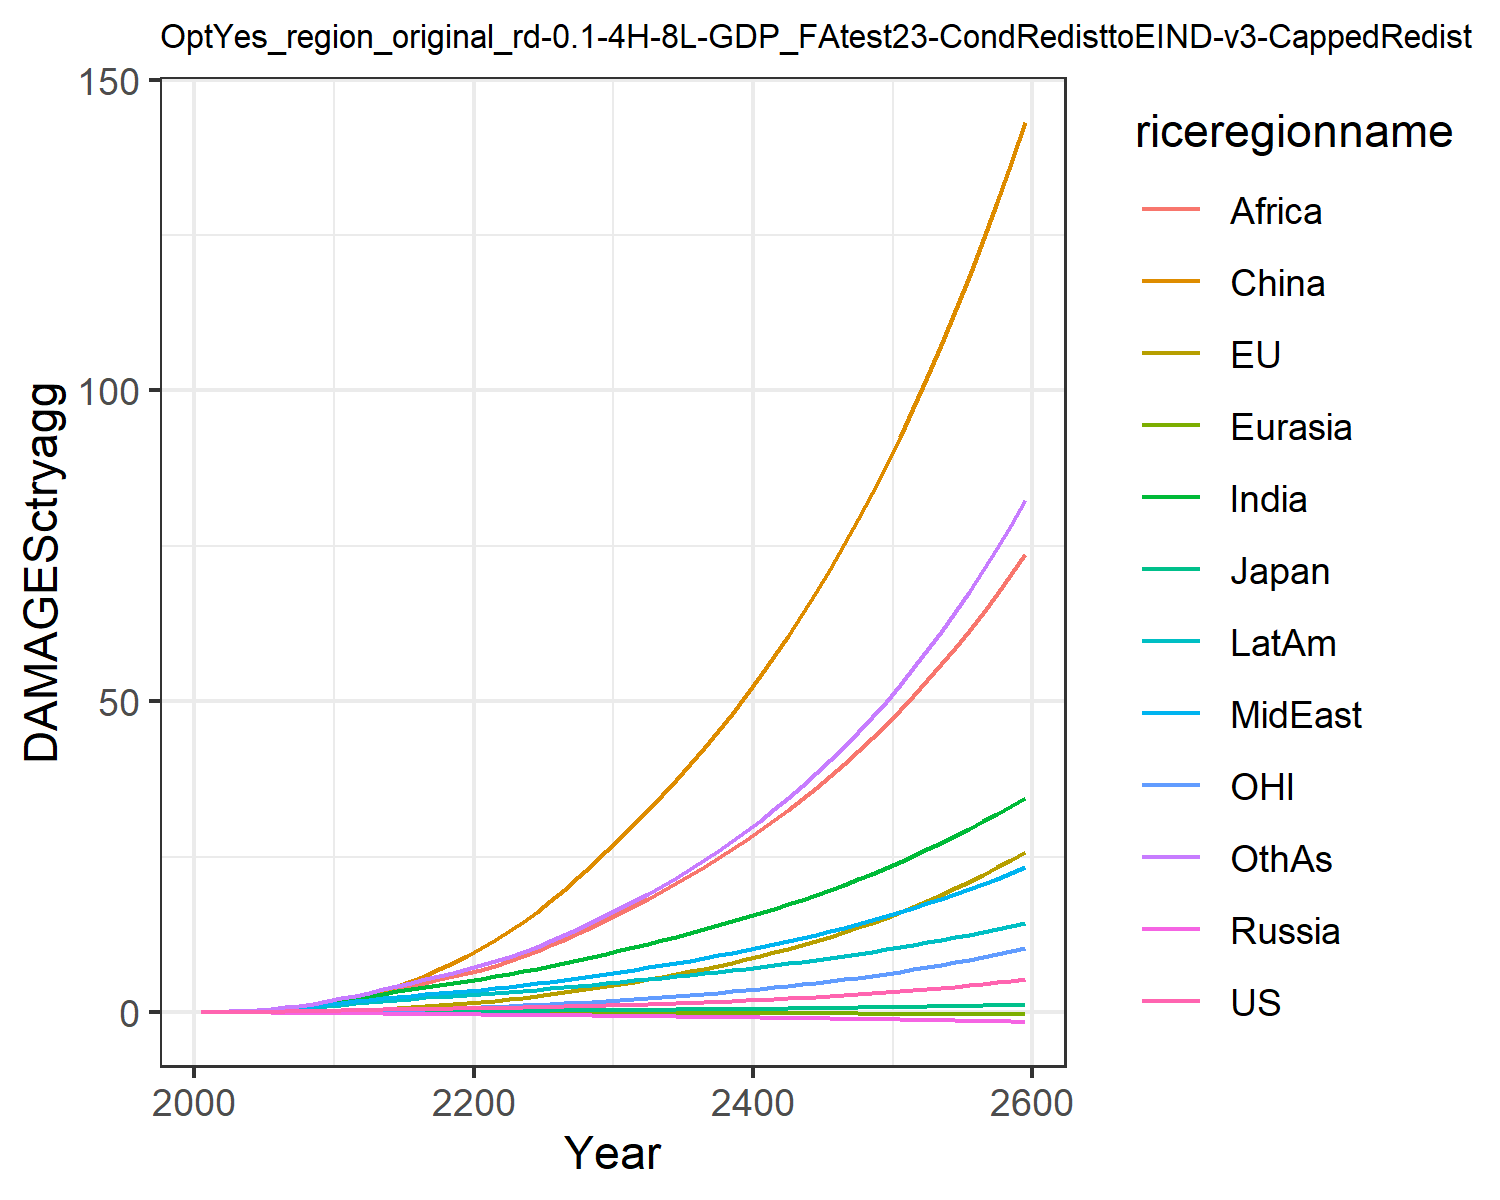

Source data for this figure (header and first rows):
0.007478281832979454, -0.02180058759567689, 0.007208811494676664, -0.012941089953060345, -0.0018130655973688644, 0.00395249353461779, 0.02779970990191068, 0.029216718629302748, 0.011889023487370655, 0.03758942010103901, -0.0019022340039559968, 0.03160272457524255
0.0134, -0.01332, 0.01076, -0.02089, -0.002838, 0.04566, 0.06237, 0.06021, 0.02889, 0.07001, 0.004748, 0.05951
0.02359, -0.01621, 0.01567, -0.03099, -0.004615, 0.09155, 0.1195, 0.1104, 0.0619, 0.1215, 0.008421, 0.1164
0.03821, -0.01348, 0.02136, -0.04272, -0.006877, 0.1622, 0.2068, 0.1851, 0.121, 0.1938, 0.01524, 0.2075
0.0577, -0.00539, 0.02697, -0.05613, -0.0096, 0.262, 0.3304, 0.2876, 0.2174, 0.2865, 0.02479, 0.3414
0.08193, 0.009602, 0.03395, -0.071, -0.01267, 0.3939, 0.4868, 0.4136, 0.3526, 0.3961, 0.03709, 0.5167
0.1107, 0.03222, 0.04223, -0.08689, -0.01604, 0.5653, 0.6765, 0.5648, 0.5292, 0.5234, 0.05211, 0.7366
0.1443, 0.06321, 0.05102, -0.1031, -0.01962, 0.7805, 0.9058, 0.7481, 0.7645, 0.6694, 0.07025, 1.012
0.1826, 0.1032, 0.0601, -0.1194, -0.02335, 1.042, 1.174, 0.9653, 1.07, 0.8327, 0.09173, 1.347
0.2251, 0.1523, 0.06929, -0.1352, -0.02715, 1.35, 1.48, 1.218, 1.456, 1.011, 0.1165, 1.744
0.2704, 0.2136, 0.08015, -0.1549, -0.03147, 1.735, 1.819, 1.473, 1.881, 1.203, 0.1468, 2.186
0.3149, 0.2908, 0.09269, -0.1788, -0.03642, 2.231, 2.179, 1.704, 2.305, 1.399, 0.1843, 2.658
0.3627, 0.3858, 0.1064, -0.2047, -0.04173, 2.798, 2.556, 1.949, 2.753, 1.606, 0.2292, 3.139
0.4074, 0.4948, 0.1195, -0.2298, -0.04708, 3.444, 2.935, 2.186, 3.227, 1.805, 0.2793, 3.646
0.4491, 0.616, 0.1319, -0.2541, -0.05247, 4.174, 3.312, 2.413, 3.72, 1.995, 0.3339, 4.17
0.4876, 0.7496, 0.1437, -0.2775, -0.05786, 4.985, 3.679, 2.63, 4.224, 2.173, 0.3931, 4.704
0.523, 0.8958, 0.1548, -0.2998, -0.06322, 5.876, 4.031, 2.835, 4.734, 2.339, 0.457, 5.241
0.5563, 1.055, 0.1653, -0.3212, -0.06852, 6.844, 4.368, 3.03, 5.247, 2.493, 0.5257, 5.783
0.5887, 1.227, 0.1757, -0.342, -0.07375, 7.891, 4.693, 3.218, 5.762, 2.638, 0.5994, 6.332
0.6213, 1.412, 0.1859, -0.3624, -0.07889, 9.013, 5.009, 3.401, 6.28, 2.776, 0.6782, 6.889
0.6545, 1.612, 0.1964, -0.3823, -0.08411, 10.23, 5.348, 3.6, 6.839, 2.922, 0.7625, 7.498
0.689, 1.828, 0.2074, -0.4018, -0.08948, 11.56, 5.727, 3.827, 7.466, 3.085, 0.8526, 8.183
0.7258, 2.06, 0.2189, -0.4215, -0.09489, 12.99, 6.124, 4.069, 8.191, 3.255, 0.9485, 8.92
0.7654, 2.308, 0.231, -0.4415, -0.1003, 14.51, 6.539, 4.323, 8.979, 3.431, 1.05, 9.706
0.8082, 2.572, 0.2438, -0.4621, -0.1058, 16.14, 6.972, 4.59, 9.823, 3.615, 1.159, 10.54
0.8545, 2.854, 0.2574, -0.4833, -0.1114, 17.87, 7.422, 4.871, 10.72, 3.805, 1.273, 11.43
0.9046, 3.153, 0.2718, -0.5053, -0.117, 19.7, 7.892, 5.166, 11.67, 4.005, 1.395, 12.37
0.9585, 3.471, 0.2871, -0.528, -0.1226, 21.64, 8.381, 5.476, 12.67, 4.212, 1.524, 13.38
1.016, 3.809, 0.3032, -0.5516, -0.1284, 23.69, 8.888, 5.799, 13.72, 4.426, 1.66, 14.43
1.078, 4.166, 0.3201, -0.5759, -0.1342, 25.85, 9.414, 6.136, 14.82, 4.649, 1.804, 15.55
1.143, 4.534, 0.3372, -0.5998, -0.1398, 28.06, 9.944, 6.477, 15.95, 4.869, 1.951, 16.69
1.208, 4.906, 0.3542, -0.6231, -0.1452, 30.27, 10.47, 6.818, 17.08, 5.085, 2.1, 17.86
1.277, 5.289, 0.3716, -0.6467, -0.1505, 32.54, 11.01, 7.167, 18.25, 5.303, 2.254, 19.07
1.35, 5.687, 0.3897, -0.6707, -0.1559, 34.89, 11.56, 7.527, 19.46, 5.526, 2.413, 20.32
1.426, 6.103, 0.4084, -0.6953, -0.1612, 37.32, 12.12, 7.899, 20.71, 5.755, 2.578, 21.64
1.506, 6.537, 0.4278, -0.7204, -0.1667, 39.84, 12.71, 8.284, 22, 5.99, 2.751, 23
1.591, 6.991, 0.4481, -0.7461, -0.1721, 42.46, 13.31, 8.683, 23.35, 6.231, 2.932, 24.43
1.68, 7.466, 0.4691, -0.7725, -0.1776, 45.19, 13.93, 9.096, 24.74, 6.479, 3.12, 25.93
1.773, 7.962, 0.491, -0.7996, -0.1831, 48.03, 14.57, 9.524, 26.18, 6.734, 3.317, 27.48
1.872, 8.482, 0.5138, -0.8273, -0.1887, 50.97, 15.23, 9.967, 27.68, 6.997, 3.523, 29.11
1.975, 9.025, 0.5374, -0.8558, -0.1944, 54.04, 15.91, 10.43, 29.24, 7.267, 3.738, 30.81
2.084, 9.594, 0.5621, -0.8849, -0.2001, 57.23, 16.61, 10.9, 30.85, 7.545, 3.963, 32.59
2.198, 10.19, 0.5877, -0.9148, -0.2059, 60.55, 17.34, 11.4, 32.53, 7.831, 4.198, 34.44
2.318, 10.81, 0.6143, -0.9455, -0.2117, 64, 18.09, 11.91, 34.27, 8.125, 4.444, 36.38
2.443, 11.46, 0.642, -0.977, -0.2176, 67.6, 18.87, 12.44, 36.08, 8.429, 4.7, 38.4
2.575, 12.14, 0.6708, -1.009, -0.2236, 71.34, 19.67, 12.99, 37.95, 8.741, 4.969, 40.51
2.714, 12.86, 0.7008, -1.042, -0.2297, 75.23, 20.5, 13.56, 39.91, 9.063, 5.249, 42.72
2.859, 13.6, 0.732, -1.076, -0.2358, 79.28, 21.37, 14.15, 41.94, 9.394, 5.542, 45.02
3.012, 14.38, 0.7644, -1.111, -0.242, 83.5, 22.26, 14.76, 44.04, 9.736, 5.849, 47.43
3.172, 15.2, 0.7981, -1.147, -0.2483, 87.9, 23.18, 15.4, 46.24, 10.09, 6.169, 49.95
3.34, 16.06, 0.8332, -1.183, -0.2546, 92.47, 24.14, 16.06, 48.52, 10.45, 6.504, 52.58
3.516, 16.95, 0.8698, -1.221, -0.2611, 97.23, 25.13, 16.75, 50.89, 10.83, 6.853, 55.33
3.701, 17.89, 0.9078, -1.26, -0.2676, 102.2, 26.16, 17.46, 53.36, 11.21, 7.219, 58.21
3.894, 18.87, 0.9473, -1.299, -0.2742, 107.4, 27.22, 18.2, 55.93, 11.61, 7.601, 61.21
4.097, 19.89, 0.9885, -1.34, -0.2808, 112.7, 28.33, 18.97, 58.6, 12.03, 8.001, 64.35
4.31, 20.96, 1.031, -1.382, -0.2876, 118.3, 29.47, 19.77, 61.38, 12.45, 8.419, 67.63
4.534, 22.08, 1.076, -1.425, -0.2944, 124.2, 30.66, 20.6, 64.28, 12.89, 8.855, 71.06
4.768, 23.25, 1.122, -1.469, -0.3013, 130.3, 31.9, 21.46, 67.29, 13.35, 9.311, 74.65
5.013, 24.48, 1.171, -1.515, -0.3083, 136.6, 33.18, 22.36, 70.43, 13.81, 9.788, 78.39
5.271, 25.76, 1.221, -1.561, -0.3154, 143.2, 34.51, 23.29, 73.7, 14.3, 10.29, 82.31
